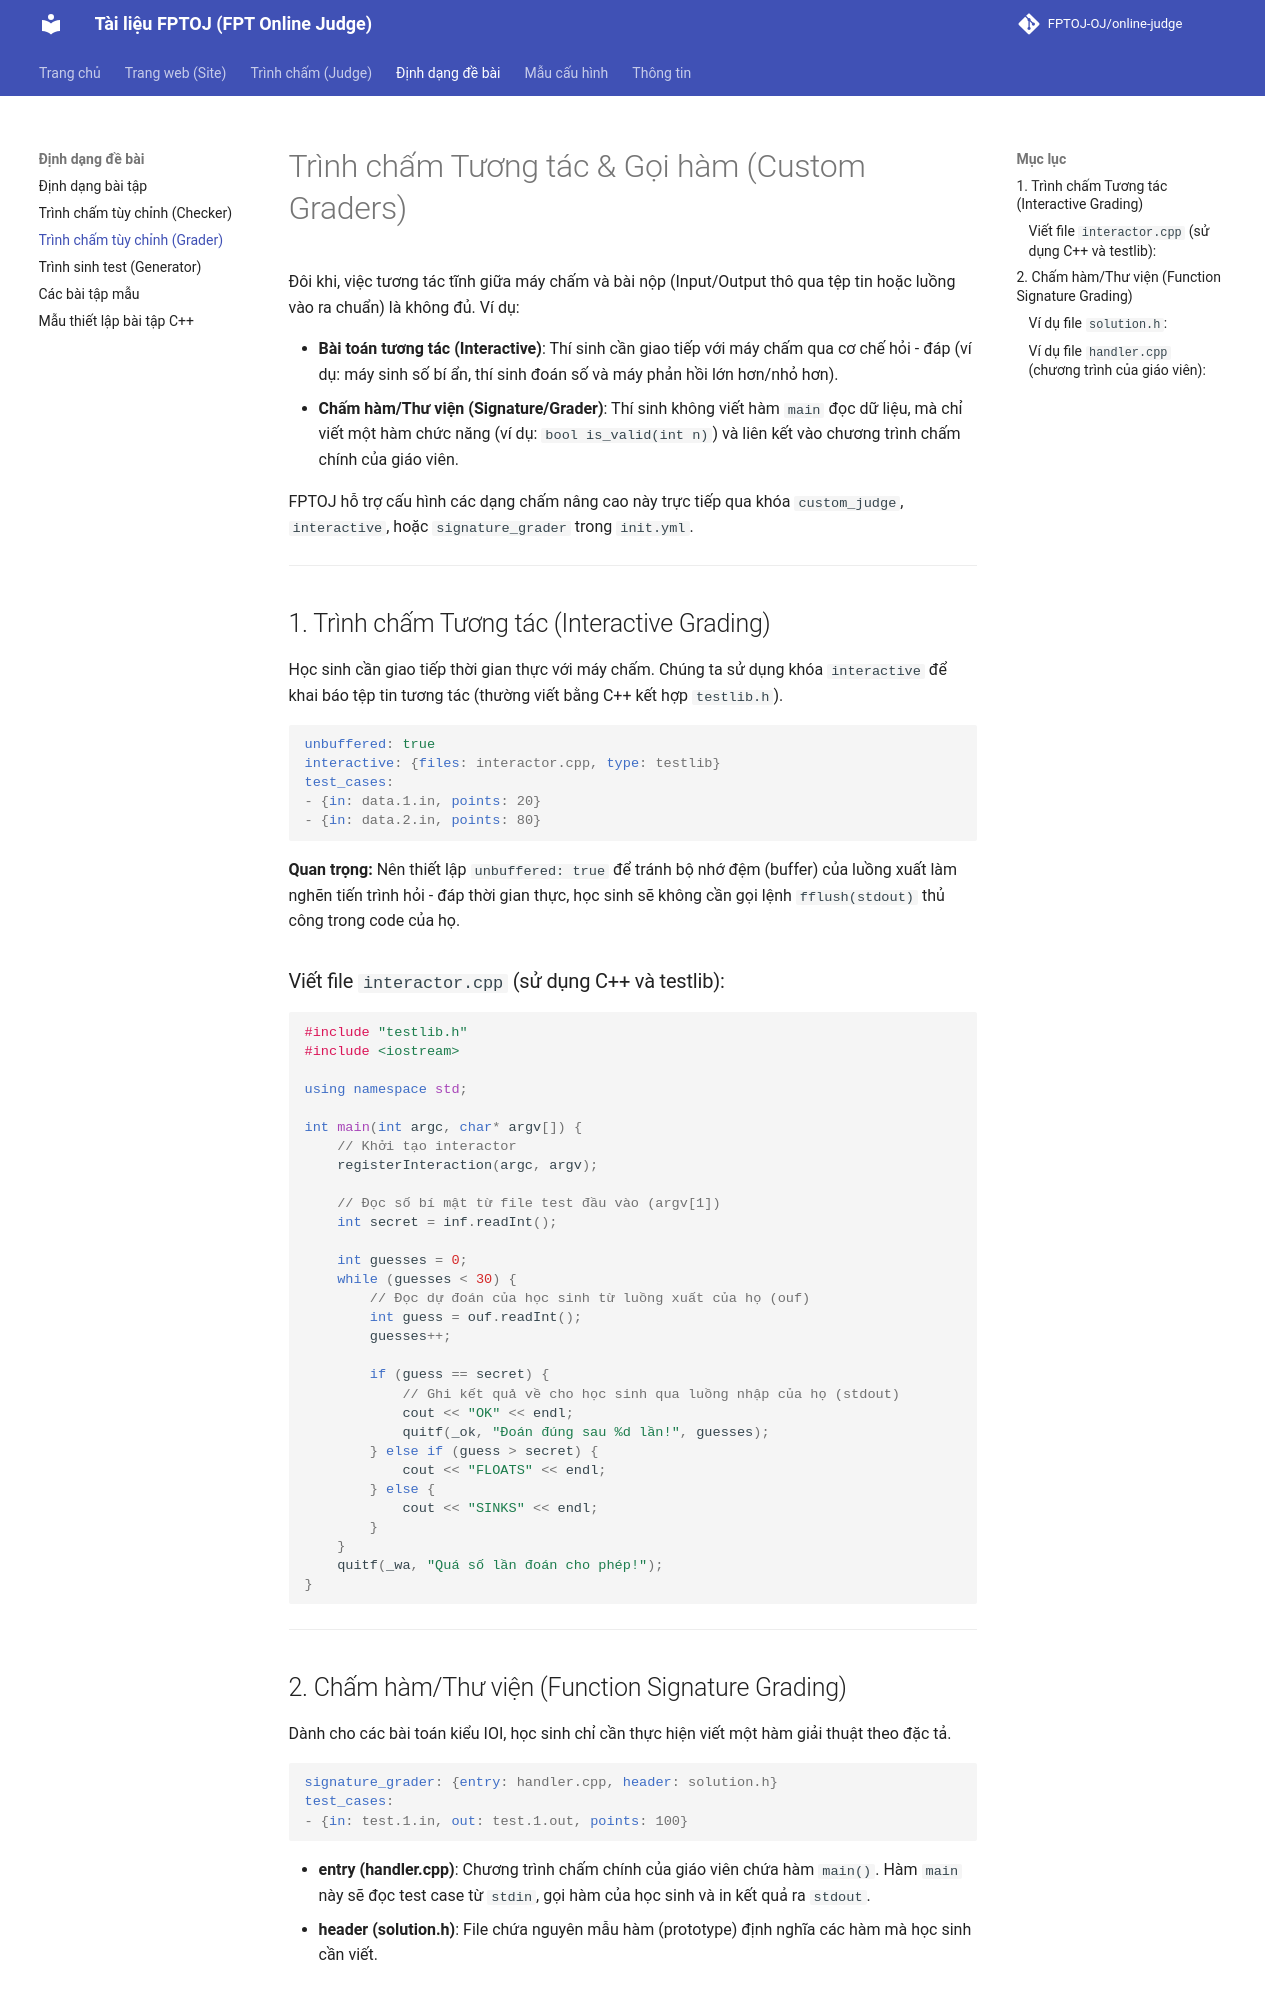

repository: FPTOJ-OJ/docs · page: problem_format/custom_graders/index.html · generator: mkdocs

# Trình chấm Tương tác & Gọi hàm (Custom Graders)

Đôi khi, việc tương tác tĩnh giữa máy chấm và bài nộp (Input/Output thô qua tệp tin hoặc luồng vào ra chuẩn) là không đủ. Ví dụ:

- **Bài toán tương tác (Interactive)**: Thí sinh cần giao tiếp với máy chấm qua cơ chế hỏi - đáp (ví dụ: máy sinh số bí ẩn, thí sinh đoán số và máy phản hồi lớn hơn/nhỏ hơn).
- **Chấm hàm/Thư viện (Signature/Grader)**: Thí sinh không viết hàm `main` đọc dữ liệu, mà chỉ viết một hàm chức năng (ví dụ: `bool is_valid(int n)`) và liên kết vào chương trình chấm chính của giáo viên.

FPTOJ hỗ trợ cấu hình các dạng chấm nâng cao này trực tiếp qua khóa `custom_judge`, `interactive`, hoặc `signature_grader` trong `init.yml`.

---

## 1. Trình chấm Tương tác (Interactive Grading)

Học sinh cần giao tiếp thời gian thực với máy chấm. Chúng ta sử dụng khóa `interactive` để khai báo tệp tin tương tác (thường viết bằng C++ kết hợp `testlib.h`).

```yaml
unbuffered: true
interactive: {files: interactor.cpp, type: testlib}
test_cases:
- {in: data.1.in, points: 20}
- {in: data.2.in, points: 80}
```

**Quan trọng:** Nên thiết lập `unbuffered: true` để tránh bộ nhớ đệm (buffer) của luồng xuất làm nghẽn tiến trình hỏi - đáp thời gian thực, học sinh sẽ không cần gọi lệnh `fflush(stdout)` thủ công trong code của họ.

### Viết file `interactor.cpp` (sử dụng C++ và testlib):
```cpp
#include "testlib.h"
#include <iostream>

using namespace std;

int main(int argc, char* argv[]) {
    // Khởi tạo interactor
    registerInteraction(argc, argv);
    
    // Đọc số bí mật từ file test đầu vào (argv[1])
    int secret = inf.readInt();
    
    int guesses = 0;
    while (guesses < 30) {
        // Đọc dự đoán của học sinh từ luồng xuất của họ (ouf)
        int guess = ouf.readInt();
        guesses++;
        
        if (guess == secret) {
            // Ghi kết quả về cho học sinh qua luồng nhập của họ (stdout)
            cout << "OK" << endl;
            quitf(_ok, "Đoán đúng sau %d lần!", guesses);
        } else if (guess > secret) {
            cout << "FLOATS" << endl;
        } else {
            cout << "SINKS" << endl;
        }
    }
    quitf(_wa, "Quá số lần đoán cho phép!");
}
```

---
